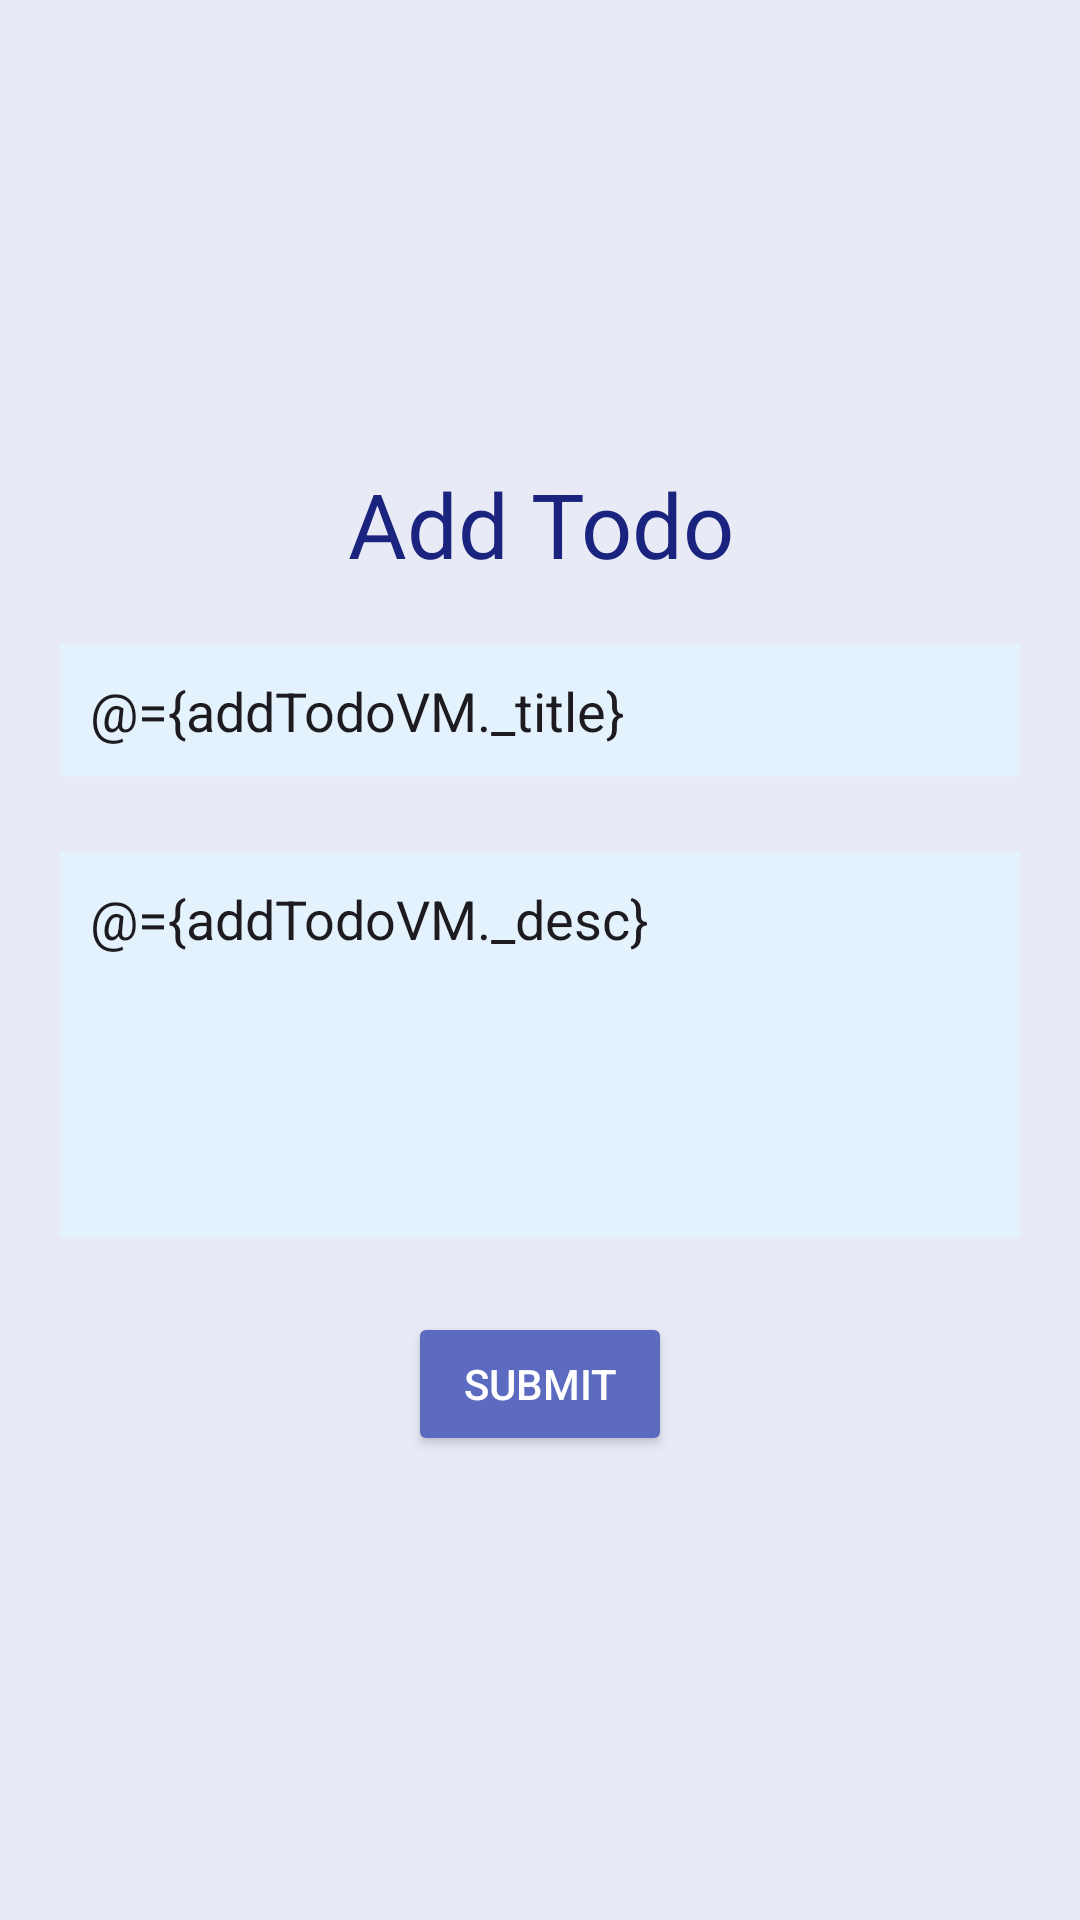

The Android layout XML behind this screen, and the referenced resources:
<!-- AndroidManifest.xml: application theme Theme.TodoUnitTestSolid -->
<!-- res/layout/fragment_add_update_todo.xml -->
<?xml version="1.0" encoding="utf-8"?>
<layout>
    <data>
        <variable
            name="addTodoVM"
            type="com.project.todounittestsolid.ui.addUpdateTodo.viewModel.BaseTodoViewModelImpl" />
    </data>
    <LinearLayout xmlns:android="http://schemas.android.com/apk/res/android"
        xmlns:app="http://schemas.android.com/apk/res-auto"
        xmlns:tools="http://schemas.android.com/tools"
        android:layout_width="match_parent"
        android:layout_height="match_parent"
        android:padding="20dp"
        android:orientation="vertical"
        android:gravity="center"
        android:background="#E8EAF6"
    tools:context=".ui.screens.addUpdateTodo.addTodo.AddTodoFragment">

    <TextView
        android:id="@+id/tvAddUpdTodo"
        android:layout_width="match_parent"
        android:layout_height="wrap_content"
        android:text="@string/add_todo"
        android:textColor="#1A237E"
    android:layout_marginBottom="20dp"
    android:textSize="30sp"
    android:gravity="center" />

    <EditText
        android:id="@+id/etTitle"
        android:layout_width="match_parent"
        android:layout_height="wrap_content"
        android:text="@={addTodoVM._title}"
        android:maxLines="2"
        android:hint="@string/title"
        android:background="#E3F2FD"
    android:textColorHint="#757575"
    android:padding="10dp" />

    <EditText
        android:id="@+id/etDesc"
        android:layout_width="match_parent"
        android:layout_height="wrap_content"
        android:lines="5"
        android:layout_marginVertical="25dp"
        android:gravity="top"
        android:text="@={addTodoVM._desc}"
        android:hint="@string/description"
        android:background="#E3F2FD"
    android:textColorHint="#757575"
    android:padding="10dp" />

    <Button
        android:id="@+id/btnSubmit"
        android:layout_width="wrap_content"
        android:layout_height="wrap_content"
        android:backgroundTint="#5C6BC0"
    android:text="@string/submit"
    android:textColor="#FFFFFF"
    app:cornerRadius="8dp"
    android:padding="10dp" />

</LinearLayout>
    </layout>
<!-- resources referenced by this layout -->
<resources>
  <string name="add_todo">Add Todo</string>
  <string name="description">description</string>
  <string name="submit">submit</string>
  <string name="title">Title</string>
  <style name="Theme.TodoUnitTestSolid" parent="Base.Theme.TodoUnitTestSolid" />
  <style name="Base.Theme.TodoUnitTestSolid" parent="Theme.Material3.DayNight.NoActionBar">
          
          
      </style>
</resources>
